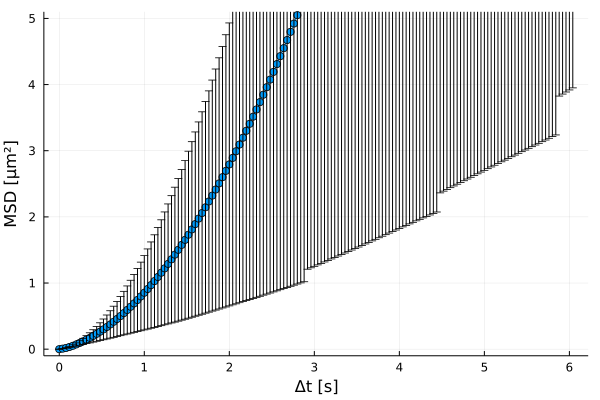

The table this chart was drawn from, first rows:
xMSD, MSD, yerror
0.0, 0.0, 0.0
0.04, 0.008248, 0.001148
0.08, 0.01869, 0.003883
0.12, 0.03356, 0.008555
0.16, 0.05154, 0.01504
0.2, 0.07189, 0.02345
0.24, 0.09426, 0.03379
0.28, 0.1184, 0.04594
0.32, 0.1442, 0.05995
0.36, 0.1716, 0.07574
0.4, 0.2009, 0.09332
0.44, 0.2319, 0.1126
0.48, 0.2648, 0.1336
0.52, 0.2995, 0.1564
0.56, 0.336, 0.1809
0.6, 0.3743, 0.2072
0.64, 0.4145, 0.2351
0.68, 0.4566, 0.2647
0.72, 0.5003, 0.2959
0.76, 0.5458, 0.3288
0.8, 0.5929, 0.3633
0.84, 0.6417, 0.3996
0.88, 0.692, 0.4375
0.92, 0.7439, 0.4771
0.96, 0.7974, 0.5185
1.0, 0.8528, 0.5613
1.04, 0.9099, 0.6059
1.08, 0.9687, 0.652
1.12, 1.029, 0.6999
1.16, 1.092, 0.7493
1.2, 1.156, 0.8003
1.24, 1.222, 0.8527
1.28, 1.289, 0.9068
1.32, 1.359, 0.9622
1.36, 1.429, 1.019
1.4, 1.502, 1.078
1.44, 1.577, 1.138
1.48, 1.653, 1.199
1.52, 1.731, 1.262
1.56, 1.81, 1.327
1.6, 1.891, 1.393
1.64, 1.974, 1.461
1.68, 2.059, 1.53
1.72, 2.145, 1.6
1.76, 2.233, 1.673
1.8, 2.322, 1.746
1.84, 2.413, 1.822
1.88, 2.506, 1.899
1.92, 2.6, 1.977
1.96, 2.696, 2.057
2.0, 2.793, 2.139
2.04, 2.892, 2.221
2.08, 2.992, 2.306
2.12, 3.094, 2.391
2.16, 3.197, 2.478
2.2, 3.301, 2.566
2.24, 3.407, 2.656
2.28, 3.515, 2.747
2.32, 3.624, 2.84
2.36, 3.735, 2.934
... 92 more rows
